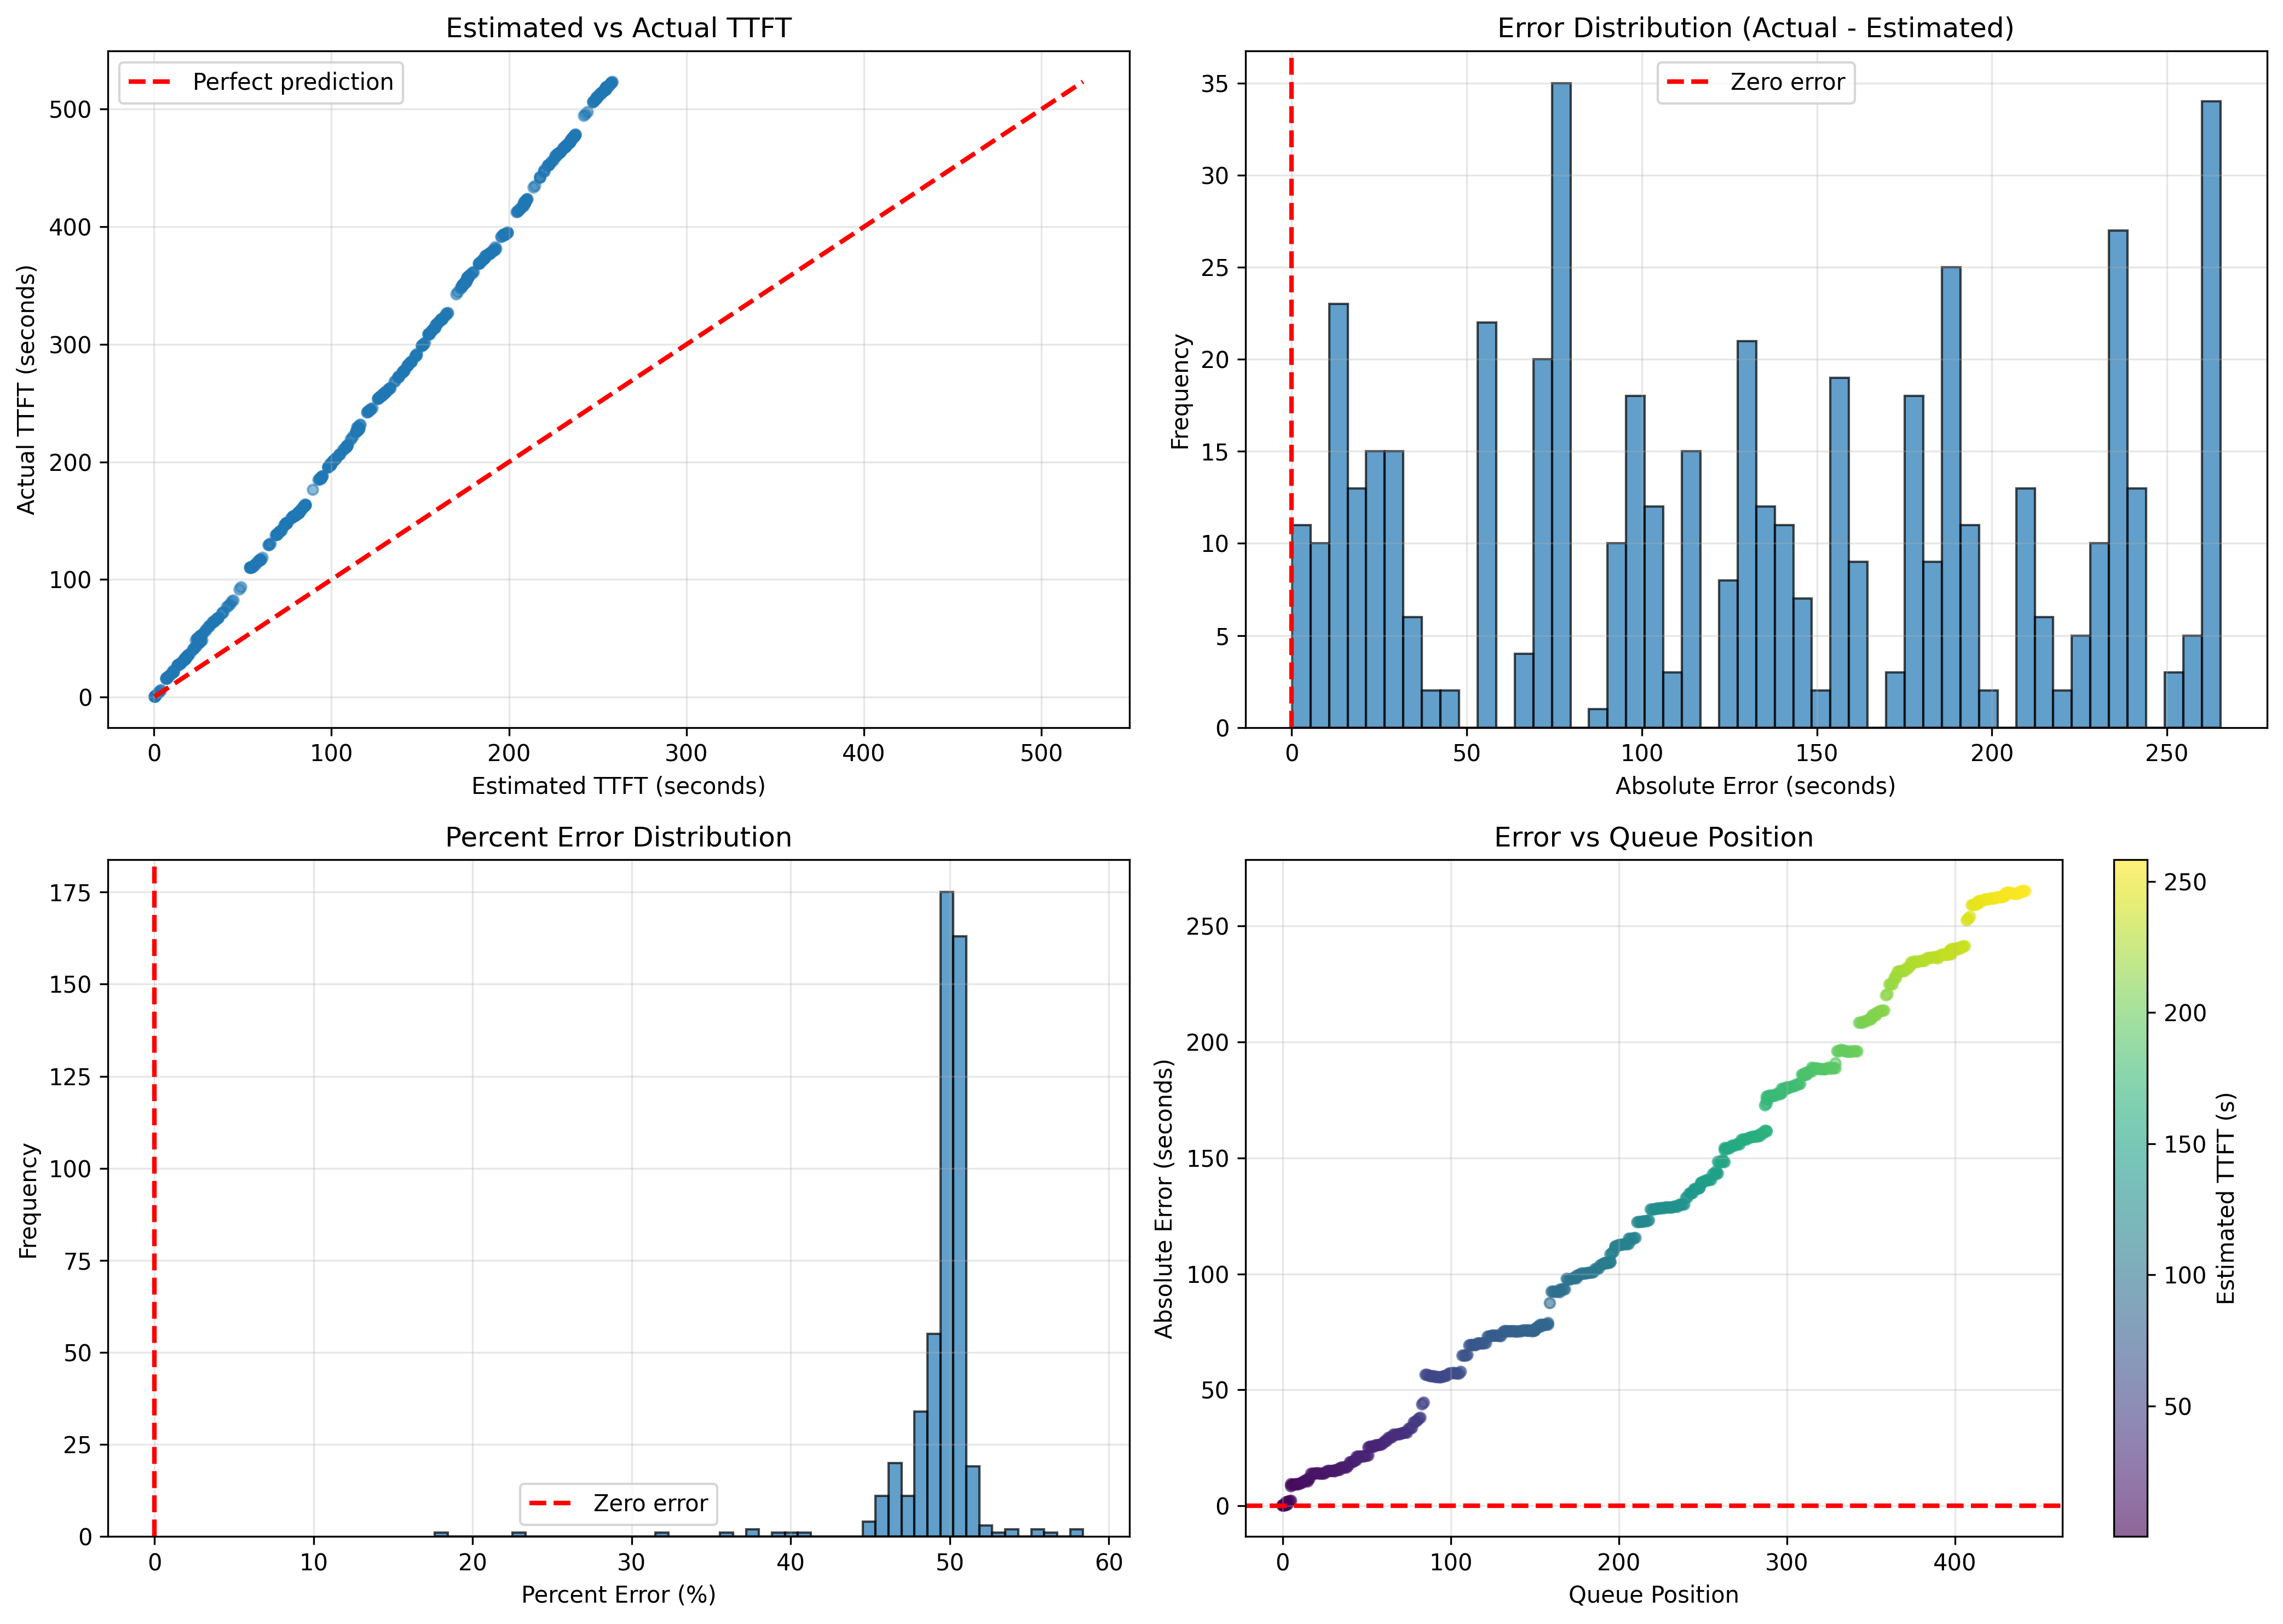

Data behind this chart, as committed beside it:
request_id, estimated_ttft, current_time, estimated_completion_time, deadline, time_until_deadline, slack, remaining_prefill_tokens, queue_position, ahead_prefill_tokens, is_violation, actual_ttft, absolute_error, relative_error, percent_error
1, 0.3002, 0.1859, 0.4861, 1000000, 1000000, 1000000, 7270, 0, 0, False, 0.3645, 0.06426, 0.1763, 17.63
2, 0.3024, 0.2729, 0.5753, 1000000, 1000000, 1000000, 7322, 0, 0, False, 0.6591, 0.3567, 0.5412, 54.12
3, 0.6012, 0.5231, 1.124, 1000001, 1000000, 999999, 7236, 1, 7322, False, 0.7778, 0.1766, 0.227, 22.7
4, 0.3934, 0.6711, 1.065, 1000001, 1000000, 1000000, 2290, 1, 7236, False, 0.7482, 0.3548, 0.4742, 47.42
5, 0.6725, 0.6711, 1.344, 1000001, 1000000, 999999, 6760, 2, 9526, False, 1.075, 0.4023, 0.3743, 37.43
6, 0.5734, 1.062, 1.635, 1000001, 1000000, 999999, 4834, 2, 9050, False, 0.952, 0.3787, 0.3978, 39.78
7, 1.529, 1.223, 2.752, 1000001, 1000000, 999998, 23141, 3, 13884, False, 2.235, 0.706, 0.3159, 31.59
8, 2.266, 1.424, 3.689, 1000001, 1000000, 999998, 26888, 2, 27975, False, 3.851, 1.585, 0.4116, 41.16
9, 2.699, 1.447, 4.147, 1000001, 1000000, 999997, 10498, 3, 54863, False, 4.43, 1.731, 0.3907, 39.07
10, 3.42, 1.522, 4.942, 1000002, 1000000, 999997, 17450, 4, 65361, False, 5.446, 2.027, 0.3721, 37.21
11, 3.979, 1.573, 5.552, 1000002, 1000000, 999996, 13544, 5, 82811, False, 6.201, 2.222, 0.3583, 35.83
12, 7.379, 1.911, 9.29, 1000002, 1000000, 999993, 87169, 5, 91521, False, 15.85, 8.472, 0.5345, 53.45
13, 6.685, 2.039, 8.724, 1000002, 1000000, 999993, 6324, 5, 155549, False, 16.06, 9.376, 0.5838, 58.38
14, 6.768, 2.247, 9.015, 1000002, 1000000, 999993, 2012, 6, 161873, False, 15.95, 9.182, 0.5757, 57.57
15, 7.07, 2.332, 9.403, 1000002, 1000000, 999993, 7324, 7, 163885, False, 16.3, 9.233, 0.5663, 56.63
16, 7.459, 2.362, 9.821, 1000002, 1000000, 999993, 9418, 8, 171209, False, 16.83, 9.371, 0.5568, 55.68
17, 7.497, 2.452, 9.948, 1000002, 1000000, 999992, 915, 9, 180627, False, 16.76, 9.258, 0.5526, 55.26
18, 8.027, 2.452, 10.48, 1000002, 1000000, 999992, 12846, 10, 181542, False, 17.56, 9.536, 0.543, 54.3
19, 8.874, 2.674, 11.55, 1000003, 1000000, 999991, 20506, 11, 194388, False, 18.73, 9.86, 0.5263, 52.63
20, 9.56, 2.81, 12.37, 1000003, 1000000, 999990, 16609, 12, 214894, False, 19.7, 10.14, 0.5147, 51.47
21, 10.65, 2.988, 13.64, 1000003, 1000000, 999989, 26353, 13, 231503, False, 21.44, 10.79, 0.5033, 50.33
22, 10.9, 3.025, 13.92, 1000003, 1000000, 999989, 6059, 14, 257856, False, 21.72, 10.82, 0.4982, 49.82
23, 11.14, 3.412, 14.56, 1000003, 1000000, 999989, 5954, 15, 263915, False, 21.68, 10.54, 0.4859, 48.59
24, 10.5, 3.681, 14.18, 1000004, 1000000, 999989, 11339, 15, 242981, False, 22.08, 11.58, 0.5243, 52.43
25, 11.13, 3.883, 15.01, 1000004, 1000000, 999989, 15172, 16, 254320, False, 22.89, 11.76, 0.5138, 51.38
26, 13.03, 3.914, 16.94, 1000004, 1000000, 999987, 45922, 17, 269492, False, 26.92, 13.89, 0.5161, 51.61
27, 13.07, 3.976, 17.04, 1000004, 1000000, 999987, 1053, 18, 315414, False, 26.89, 13.82, 0.514, 51.4
28, 13.3, 4.007, 17.31, 1000004, 1000000, 999987, 5710, 19, 316467, False, 27.24, 13.93, 0.5115, 51.15
29, 13.6, 4.007, 17.61, 1000004, 1000000, 999986, 7238, 20, 322177, False, 27.63, 14.03, 0.5077, 50.77
30, 14.03, 4.171, 18.2, 1000004, 1000000, 999986, 10355, 21, 329415, False, 28.11, 14.08, 0.5009, 50.09
31, 14.09, 4.344, 18.44, 1000004, 1000000, 999986, 1477, 22, 339770, False, 28.02, 13.93, 0.497, 49.7
32, 14.73, 4.719, 19.45, 1000005, 1000000, 999985, 15366, 23, 341247, False, 28.63, 13.91, 0.4857, 48.57
33, 14.88, 4.758, 19.64, 1000005, 1000000, 999985, 3806, 24, 356613, False, 28.78, 13.89, 0.4828, 48.28
34, 15.25, 4.798, 20.04, 1000005, 1000000, 999985, 8772, 25, 360419, False, 29.25, 14, 0.4787, 47.87
35, 16.33, 4.879, 21.21, 1000005, 1000000, 999984, 26156, 26, 369191, False, 31.03, 14.71, 0.4739, 47.39
36, 17.01, 4.92, 21.93, 1000005, 1000000, 999983, 16635, 27, 395347, False, 32.11, 15.1, 0.4702, 47.02
37, 17.11, 4.92, 22.03, 1000005, 1000000, 999983, 2293, 28, 411982, False, 32.2, 15.09, 0.4687, 46.87
38, 17.15, 5.003, 22.16, 1000005, 1000000, 999983, 1110, 29, 414275, False, 32.17, 15.02, 0.4668, 46.68
39, 17.3, 5.046, 22.35, 1000005, 1000000, 999983, 3628, 30, 415385, False, 32.35, 15.05, 0.4652, 46.52
40, 17.39, 5.174, 22.56, 1000005, 1000000, 999983, 2038, 31, 419013, False, 32.32, 14.93, 0.462, 46.2
41, 17.03, 5.262, 22.29, 1000005, 1000000, 999983, 1902, 31, 410553, False, 32.35, 15.32, 0.4735, 47.35
42, 17.61, 5.466, 23.08, 1000005, 1000000, 999982, 14041, 32, 412455, False, 33.02, 15.41, 0.4667, 46.67
43, 18.11, 5.639, 23.75, 1000006, 1000000, 999982, 12095, 33, 426496, False, 33.64, 15.52, 0.4615, 46.15
44, 18.16, 5.669, 23.83, 1000006, 1000000, 999982, 1066, 34, 438591, False, 33.67, 15.51, 0.4608, 46.08
45, 17.83, 5.906, 23.74, 1000006, 1000000, 999982, 9615, 34, 422207, False, 34.02, 16.19, 0.4759, 47.59
46, 18.66, 6.091, 24.75, 1000006, 1000000, 999981, 19976, 35, 431822, False, 35.19, 16.54, 0.4698, 46.98
47, 18.93, 6.176, 25.1, 1000006, 1000000, 999981, 6525, 36, 451798, False, 35.54, 16.62, 0.4675, 46.75
48, 18.96, 6.206, 25.17, 1000006, 1000000, 999981, 898, 37, 458323, False, 35.53, 16.56, 0.4662, 46.62
49, 19.19, 6.359, 25.55, 1000006, 1000000, 999981, 5391, 38, 459221, False, 35.7, 16.51, 0.4625, 46.25
50, 20.16, 6.359, 26.52, 1000006, 1000000, 999980, 23631, 39, 464612, False, 37.39, 17.23, 0.4607, 46.07
51, 21.75, 6.39, 28.14, 1000006, 1000000, 999978, 38383, 40, 488243, False, 40.55, 18.8, 0.4636, 46.36
52, 22.06, 6.39, 28.45, 1000006, 1000000, 999978, 7543, 41, 526626, False, 40.99, 18.93, 0.4618, 46.18
53, 22.43, 6.589, 29.02, 1000007, 1000000, 999978, 8974, 42, 534169, False, 41.36, 18.93, 0.4576, 45.76
54, 23.43, 6.728, 30.16, 1000007, 1000000, 999977, 24246, 43, 543143, False, 42.96, 19.53, 0.4546, 45.46
55, 24.08, 6.875, 30.96, 1000007, 1000000, 999976, 15761, 44, 567389, False, 43.88, 19.8, 0.4512, 45.12
56, 24.67, 7.077, 31.74, 1000007, 1000000, 999975, 27701, 44, 569606, False, 45.81, 21.14, 0.4615, 46.15
57, 25.12, 7.16, 32.28, 1000007, 1000000, 999975, 11041, 45, 597307, False, 46.45, 21.33, 0.4592, 45.92
58, 25.32, 7.246, 32.57, 1000007, 1000000, 999975, 4836, 46, 608348, False, 46.59, 21.27, 0.4565, 45.65
59, 25.42, 7.275, 32.69, 1000007, 1000000, 999975, 2350, 47, 613184, False, 46.71, 21.29, 0.4558, 45.58
60, 25.46, 7.275, 32.73, 1000007, 1000000, 999975, 934, 48, 615534, False, 46.75, 21.29, 0.4554, 45.54
... 452 more rows
